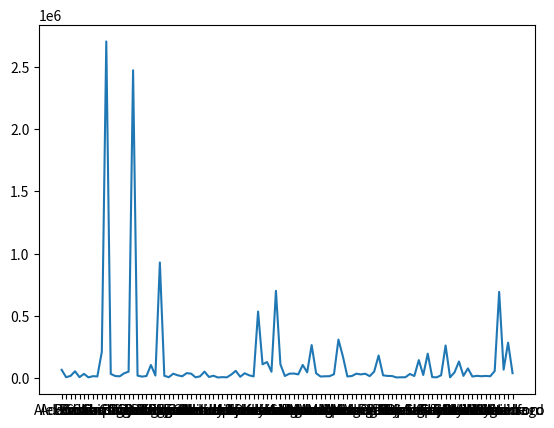

Python code for this plot: (Note: this script raises an exception after producing the figure.)
import matplotlib.pyplot as plt

# line 1 points
x1 = ['Adams','Alexander','Bond','Boone','Brown','Bureau','Calhoun','Carroll','Cass','Champaign','Chicago','Christian','Clark','Clay','Clinton','Coles','Cook','Crawford','De Witt','DeKalb','Douglas','DuPage','Edgar','Edwards','Effingham','Fayette','Ford','Franklin','Fulton','Gallatin','Greene','Grundy','Hamilto','Hancock','Hardin','Henderson','Henry','Iroquois','Jackson','Jasper','Jefferson','Jersey','Jo Daviess','Johnson','Kane','Kankakee','Kendall','Knox','La Salle','Lake','Lawrence','Lee','Livingston','Logan','McDonough','McHenry','McLean','Macon','Macoupin','Madison','Marion','Marshall','Mason','Massac','Menard','Mercer','Monroe','Montgomery','Morgan','Moultrie','Ogle','Peoria','Perry','Piatt','Pike','Pope','Pulaski','Putnam','Randolph','Richland','Rock Island','Saline','Sangamon','Schuyler','Scott','Shelby','St. Clair','Stark','Stephenson','Tazewell','Union','Vermilion','Wabash','Warren','Washington','Wayne','White','Whiteside','Will','Williamson','Winnebago','Woodford']
y1 = [65691,6060,16630,53577,6556,32993,4802,14312,12260,209983,2705994,32661,15596,13253,37639,50885,2474499,18807,10808,15769,104143,19479,928589,17360,6392,34208,21416,13264,38701,34844,5058,13044,50972,8163,17844,3910,6709,4909,27604,57419,9611,37820,21366,12456,534216,110024,127915,50112,700832,109430,15765,34223,35761,28925,104712,45313,264461,37620,11534,13565,14080,29955,308570,172828,12288,15601,34335,28601,33976,14717,50923,180621,21174,16396,15611,4212,5463,5740,32106,15763,143477,23906,195348,6907,4926,21741,261059,5427,44753,132328,16841,76806,11549,17032,13995,16332,13665,55626,692310,67056,284081,38463]
# plotting the line 1 points
plt.plot(x1, y1, label = "Population")

# line 2 points
x2 = ['Adams','Alexander','Bond','Boone','Brown','Bureau','Calhoun','Carroll','Cass','Champaign','Chicago','Christian','Clark','Clay','Clinton','Coles','Cook','Crawford','De Witt','DeKalb','Douglas','DuPage','Edgar','Edwards','Effingham','Fayette','Ford','Franklin','Fulton','Gallatin','Greene','Grundy','Hamilto','Hancock','Hardin','Henderson','Henry','Iroquois','Jackson','Jasper','Jefferson','Jersey','Jo Daviess','Johnson','Kane','Kankakee','Kendall','Knox','La Salle','Lake','Lawrence','Lee','Livingston','Logan','McDonough','McHenry','McLean','Macon','Macoupin','Madison','Marion','Marshall','Mason','Massac','Menard','Mercer','Monroe','Montgomery','Morgan','Moultrie','Ogle','Peoria','Perry','Piatt','Pike','Pope','Pulaski','Putnam','Randolph','Richland','Rock Island','Saline','Sangamon','Schuyler','Scott','Shelby','St. Clair','Stark','Stephenson','Tazewell','Union','Vermilion','Wabash','Warren','Washington','Wayne','White','Whiteside','Will','Williamson','Winnebago','Woodford']
y2 = [26411,876,5543,22884,2596,13277,1563,5120,5205,99204,1330540,10946,4909,3624,15616,16598,1299202,6416,3044,5869,43317,6580,529608,5401,1649,11476,5045,5218,11382,15059,1618,3800,20728,1949,5402,962,1402,21250,9289,21632,2979,11595,8697,8223,4046,252835,38274,62595,21920,346541,46073,4796,15501,13412,11759,38896,17763,110790,11421,4767,5398,3772,11084,147139,80827,5164,6449,15695,10705,13577,4491,21195,79812,7127,6819,4490,972,1208,2347,11631,5116,53645,7585,94262,2684,1502,6174,104622,2119,17419,58183,6263,23721,3662,6113,5696,4528,4149,22972,328798,23559,116797,16189]
# plotting the line 2 points
plt.plot(x2, y2, label = "Persons Fully Vaccinated")

# naming the x axis
plt.xlabel('Illinois Counties')
# naming the y axis
plt.ylabel('# of persons')
# giving a title to my graph
plt.title('Illinois Vacinated Citizens vs Population')

# show a legend on the plot
plt.legend()

# function to show the plot
plt.show()
